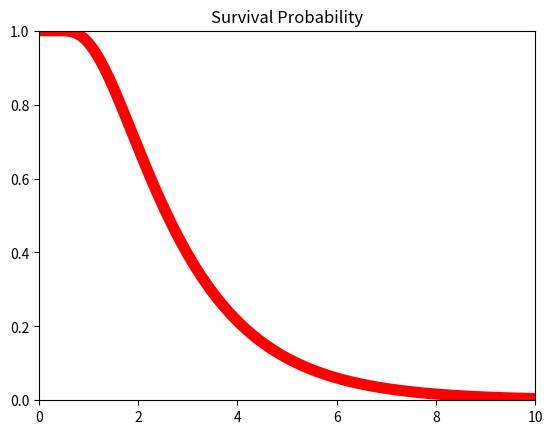
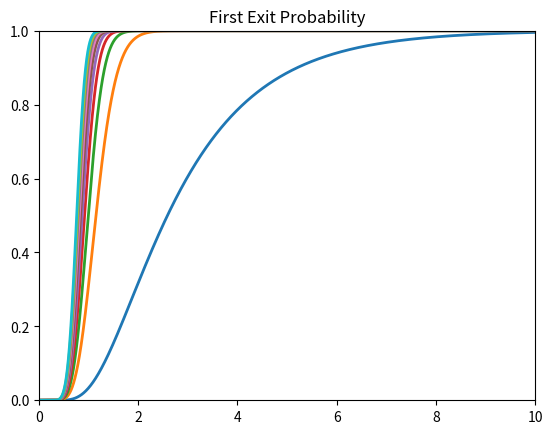
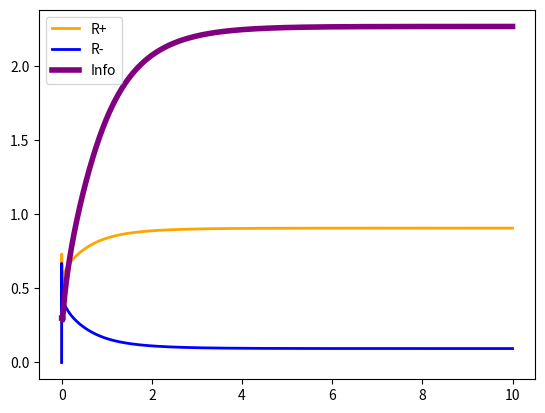

Generate these figures, in order, with matplotlib:
import numpy as np
import matplotlib.pyplot as plt

"""
Adapted from simddmfp.m
Simulates the Fokker-Planck equation for drift diffusion.
Outputs:
    1. The probability mass for the evidence accumulation process: Pp and Pm
    2. The survival probability for a single agent.
    3. The escape probability for some agent out of a group.
    4. The positive and negative path probabilities and the information gained when you know an agent has positive LLR.
"""

# model params
g = 1  # drift
s = 1  # variance
hp = 3  # upper threshold
hm = -3.0  # lower threshold
L = hp-hm  # length of the domain

# discretization parameters
dx = 0.01
Nx = int(L / dx + 1)
xvec = np.linspace(hm, hp, Nx)  # split the x-axis into dx sized bins
T = 10  # total time to run
dt = 0.001 
Nt = int(T / dt + 1)
tvec = np.linspace(0, T, Nt)  # split time into dt sized bins

# setup probability and survival arrays
Pp = np.zeros((Nx, Nt))  # Prob mass under assumption of rightward drift.
zero_ind = np.argmin(abs(xvec))  # grab the index of the zero or the x-value closest to zero
Pp[zero_ind, 0] = 1.0 / dx  # we want probability to be concentrated at the zero cell, so it should have area 1
surv_prob_P = np.zeros(Nt)
surv_prob_P[0] = 1
pos_surv_pos = np.zeros(Nt)  # probability mass above zero but not escaping given H^+
pos_surv_neg = np.zeros(Nt)  # ^^ for H^-

# Crank-Nicolson discretization of diffusion
scaling_term = (s * s) / (2 * dx * dx)
D = scaling_term * (np.eye(Nx, k=1) - 2 * np.eye(Nx, k=0) + np.eye(Nx, k=-1))  # scalar * (diagonal -2, off diagonals 1)

# discretization of advection for plus and minus drift
Ap = (-g / dx) * (np.eye(Nx, k=1) - np.eye(Nx, k=0))

# create Crank-Nicolson step matrices
diff_inverse = np.linalg.inv(np.eye(Nx) - (dt/2)*D)
Mp = np.dot(diff_inverse, (np.eye(Nx) + dt*Ap + (dt / 2)*D))

# run CN steps
for j in range(1, Nt):  # j from 1 to Nt-1
    Pp[:, j] = np.dot(Mp, Pp[:, j-1])  # probability
    surv_prob_P[j] = dx * np.sum(Pp[:, j])  # survival
    right_pos = dx * np.sum(Pp[zero_ind:, j])
    right_neg = dx * np.sum(Pp[:zero_ind, j])
    pos_surv_pos[j] = right_pos / surv_prob_P[j]
    pos_surv_neg[j] = right_neg / surv_prob_P[j]


np.save('surv_P.npy', Pp)  # Creates fairly large array, so useful to do additional editing in a different script.

plt.figure(1)
plt.plot(tvec, surv_prob_P, color='red', linewidth=8)  # survival prob
plt.axis([0, T, 0, 1])
plt.title('Survival Probability')

plt.figure(2)

for num_agents in np.arange(1,100,10):
    exit_prob = 1 - surv_prob_P ** num_agents
    plt.plot(tvec, exit_prob, linewidth=2)  # survival prob
plt.axis([0, T, 0, 1])
plt.title('First Exit Probability')

plt.figure(3)
plt.plot(tvec, pos_surv_pos, color='orange', linewidth=2, label='R+')
plt.plot(tvec, pos_surv_neg, color='blue', linewidth=2, label='R-')
r_prob_ratio = np.log(pos_surv_pos / pos_surv_neg)  # log R_+ / R_-  clique info
r_prob_ratio[0:20] = 0.3

plt.plot(tvec, r_prob_ratio, color='purple', linewidth=4, label='Info')
plt.legend()

plt.show()
